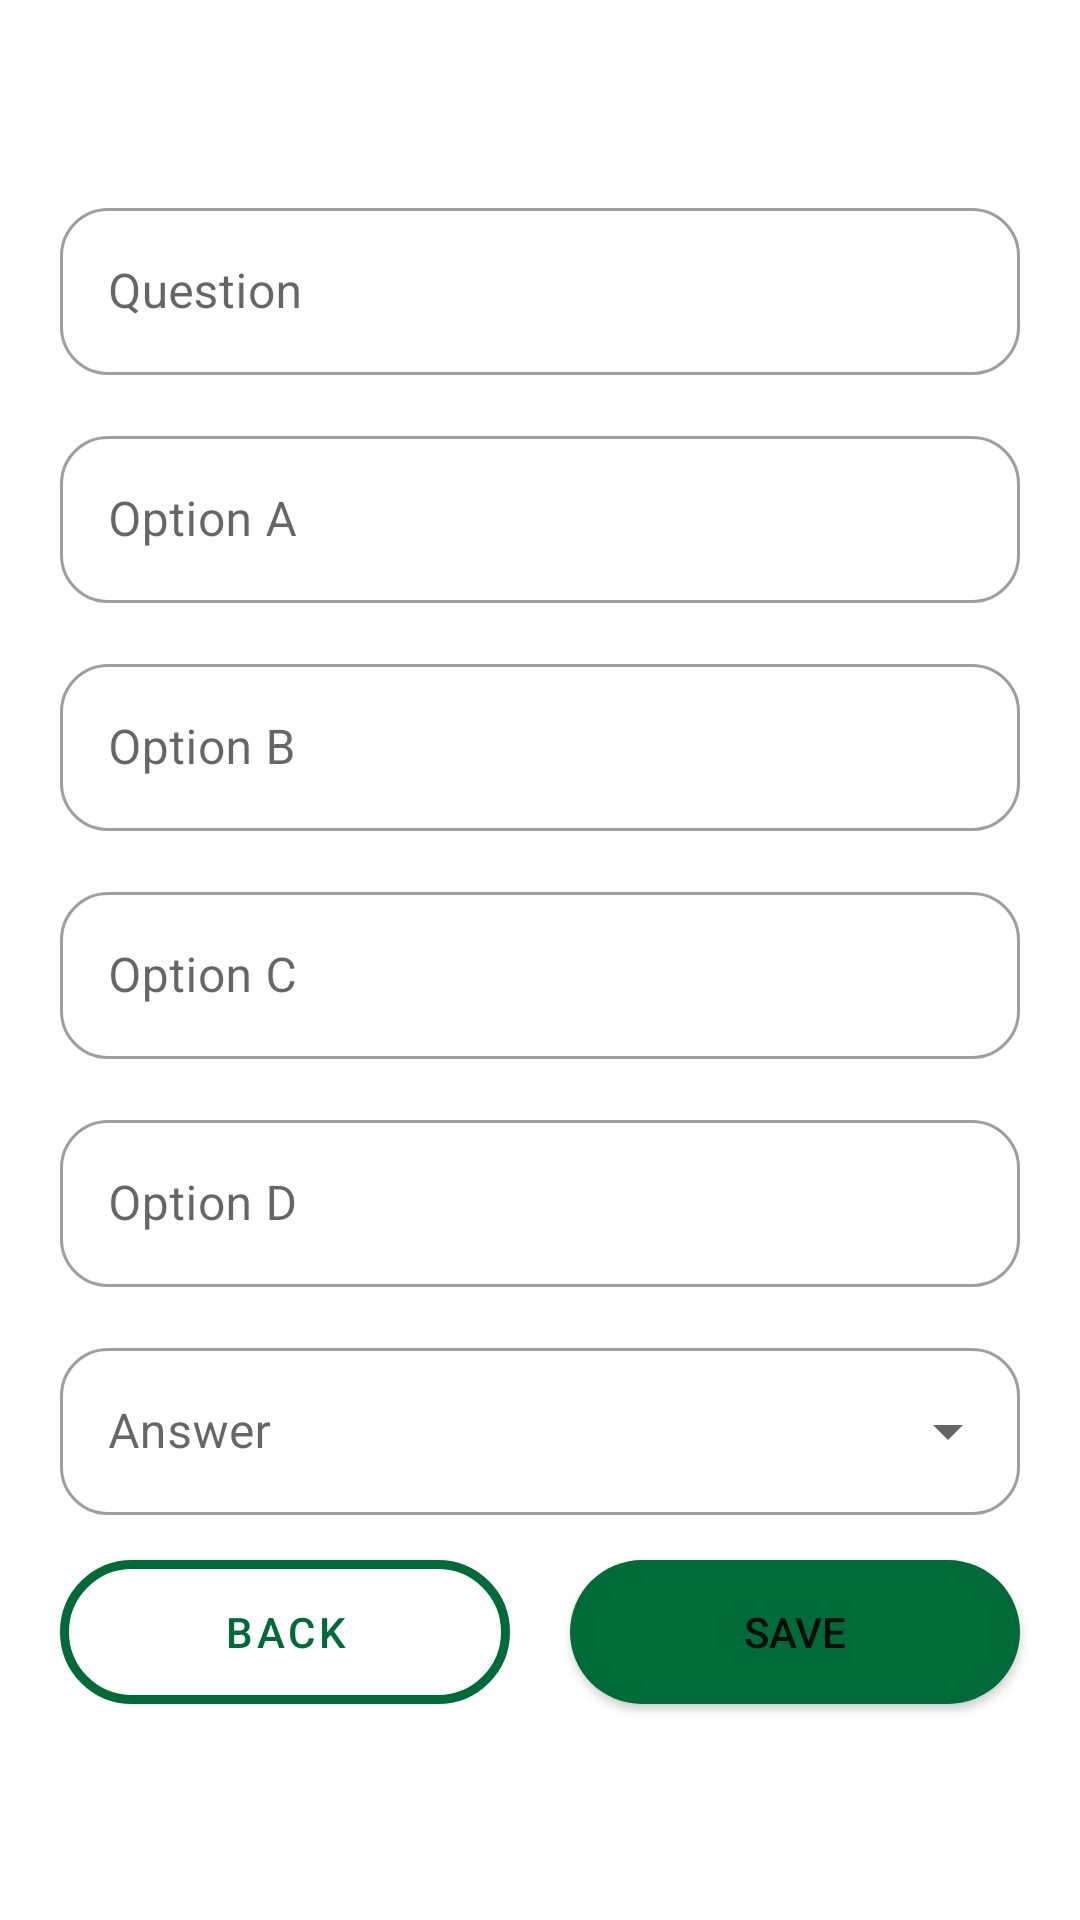

Here is an Android app screen rendered from its layout file. Give the layout XML and the strings, colors and styles it references.
<!-- AndroidManifest.xml: application theme Theme.SampleOpenCV -->
<!-- res/layout/activity_add_item.xml -->
<?xml version="1.0" encoding="utf-8"?>
<androidx.constraintlayout.widget.ConstraintLayout xmlns:android="http://schemas.android.com/apk/res/android"
    xmlns:app="http://schemas.android.com/apk/res-auto"
    xmlns:tools="http://schemas.android.com/tools"
    android:layout_width="match_parent"
    android:layout_height="match_parent"
    tools:context=".AddItem">

    <com.google.android.material.textfield.TextInputLayout
        android:id="@+id/txt_add_question"
        style="@style/Widget.MaterialComponents.TextInputLayout.OutlinedBox"
        android:layout_width="0dp"
        android:layout_height="wrap_content"
        android:layout_marginLeft="20dp"
        android:layout_marginRight="20dp"
        android:hint="@string/question"
        app:boxBackgroundMode="outline"
        app:boxCornerRadiusBottomEnd="16dp"
        app:boxCornerRadiusBottomStart="16dp"
        app:boxCornerRadiusTopEnd="16dp"
        app:boxCornerRadiusTopStart="16dp"
        app:layout_constraintEnd_toEndOf="parent"
        app:layout_constraintStart_toStartOf="parent"
        app:layout_constraintTop_toTopOf="@+id/guideline6">

        <com.google.android.material.textfield.TextInputEditText
            android:layout_width="match_parent"
            android:layout_height="wrap_content" />

    </com.google.android.material.textfield.TextInputLayout>

    <com.google.android.material.textfield.TextInputLayout
        android:id="@+id/txt_add_option1"
        style="@style/Widget.MaterialComponents.TextInputLayout.OutlinedBox"
        android:layout_width="0dp"
        android:layout_height="wrap_content"
        android:layout_marginLeft="20dp"
        android:layout_marginRight="20dp"
        android:layout_marginTop="15dp"
        android:hint="@string/option1"
        app:boxBackgroundMode="outline"
        app:boxCornerRadiusBottomEnd="16dp"
        app:boxCornerRadiusBottomStart="16dp"
        app:boxCornerRadiusTopEnd="16dp"
        app:boxCornerRadiusTopStart="16dp"
        app:layout_constraintEnd_toEndOf="parent"
        app:layout_constraintStart_toStartOf="parent"
        app:layout_constraintTop_toBottomOf="@+id/txt_add_question">

        <com.google.android.material.textfield.TextInputEditText
            android:layout_width="match_parent"
            android:layout_height="wrap_content" />

    </com.google.android.material.textfield.TextInputLayout>

    <com.google.android.material.textfield.TextInputLayout
        android:id="@+id/txt_add_option2"
        style="@style/Widget.MaterialComponents.TextInputLayout.OutlinedBox"
        android:layout_width="0dp"
        android:layout_height="wrap_content"
        android:layout_marginLeft="20dp"
        android:layout_marginRight="20dp"
        android:layout_marginTop="15dp"
        android:hint="@string/option2"
        app:boxBackgroundMode="outline"
        app:boxCornerRadiusBottomEnd="16dp"
        app:boxCornerRadiusBottomStart="16dp"
        app:boxCornerRadiusTopEnd="16dp"
        app:boxCornerRadiusTopStart="16dp"
        app:layout_constraintEnd_toEndOf="parent"
        app:layout_constraintStart_toStartOf="parent"
        app:layout_constraintTop_toBottomOf="@+id/txt_add_option1">

        <com.google.android.material.textfield.TextInputEditText
            android:layout_width="match_parent"
            android:layout_height="wrap_content" />

    </com.google.android.material.textfield.TextInputLayout>

    <com.google.android.material.textfield.TextInputLayout
        android:id="@+id/txt_add_option3"
        style="@style/Widget.MaterialComponents.TextInputLayout.OutlinedBox"
        android:layout_width="0dp"
        android:layout_height="wrap_content"
        android:layout_marginLeft="20dp"
        android:layout_marginRight="20dp"
        android:layout_marginTop="15dp"
        android:hint="@string/option3"
        app:boxBackgroundMode="outline"
        app:boxCornerRadiusBottomEnd="16dp"
        app:boxCornerRadiusBottomStart="16dp"
        app:boxCornerRadiusTopEnd="16dp"
        app:boxCornerRadiusTopStart="16dp"
        app:layout_constraintEnd_toEndOf="parent"
        app:layout_constraintStart_toStartOf="parent"
        app:layout_constraintTop_toBottomOf="@+id/txt_add_option2">

        <com.google.android.material.textfield.TextInputEditText
            android:layout_width="match_parent"
            android:layout_height="wrap_content" />

    </com.google.android.material.textfield.TextInputLayout>


    <com.google.android.material.textfield.TextInputLayout
        android:id="@+id/txt_add_option4"
        style="@style/Widget.MaterialComponents.TextInputLayout.OutlinedBox"
        android:layout_width="0dp"
        android:layout_height="wrap_content"
        android:layout_marginLeft="20dp"
        android:layout_marginRight="20dp"
        android:layout_marginTop="15dp"
        android:hint="@string/option4"
        app:boxBackgroundMode="outline"
        app:boxCornerRadiusBottomEnd="16dp"
        app:boxCornerRadiusBottomStart="16dp"
        app:boxCornerRadiusTopEnd="16dp"
        app:boxCornerRadiusTopStart="16dp"
        app:layout_constraintEnd_toEndOf="parent"
        app:layout_constraintStart_toStartOf="parent"
        app:layout_constraintTop_toBottomOf="@+id/txt_add_option3">

        <com.google.android.material.textfield.TextInputEditText
            android:layout_width="match_parent"
            android:layout_height="wrap_content" />

    </com.google.android.material.textfield.TextInputLayout>


    <com.google.android.material.textfield.TextInputLayout
        android:id="@+id/answerSpinnerLayout"
        style="@style/Widget.MaterialComponents.TextInputLayout.OutlinedBox.ExposedDropdownMenu"
        android:layout_width="0dp"
        android:layout_height="wrap_content"
        android:layout_marginLeft="20dp"
        android:layout_marginTop="15dp"
        android:layout_marginRight="20dp"
        android:hint="@string/answer"
        app:boxBackgroundMode="outline"
        app:boxCornerRadiusBottomEnd="16dp"
        app:boxCornerRadiusBottomStart="16dp"
        app:boxCornerRadiusTopEnd="16dp"
        app:boxCornerRadiusTopStart="16dp"
        app:layout_constraintEnd_toEndOf="parent"
        app:layout_constraintStart_toStartOf="parent"
        app:layout_constraintTop_toBottomOf="@+id/txt_add_option4">

        <AutoCompleteTextView
            android:id="@+id/answerTextView"
            android:layout_width="match_parent"
            android:layout_height="wrap_content"
            android:inputType="none" />
    </com.google.android.material.textfield.TextInputLayout>


    <Button
        android:id="@+id/btn_back_item"
        style="@style/Widget.MaterialComponents.Button.OutlinedButton"
        android:layout_width="0dp"
        android:layout_height="wrap_content"
        android:layout_marginTop="15dp"
        android:layout_marginRight="10dp"
        android:layout_marginLeft="20dp"
        android:background="@drawable/green_rounded_corner_outlined"
        android:text="BACK"
        app:backgroundTint="@null"
        app:layout_constraintEnd_toStartOf="@+id/guideline9"
        app:layout_constraintStart_toStartOf="parent"
        app:layout_constraintTop_toBottomOf="@+id/answerSpinnerLayout"
        app:strokeColor="#59CECE" />

    <Button
        android:id="@+id/btn_save_item"
        android:layout_width="0dp"
        android:layout_height="wrap_content"
        android:layout_marginTop="15dp"
        android:layout_marginLeft="10dp"
        android:layout_marginRight="20dp"
        android:background="@drawable/green_rounded_corner_filled"
        android:text="@string/save"
        app:layout_constraintEnd_toEndOf="parent"
        app:layout_constraintHorizontal_bias="1.0"
        app:layout_constraintStart_toStartOf="@+id/guideline9"
        app:layout_constraintTop_toBottomOf="@+id/answerSpinnerLayout" />

    <androidx.constraintlayout.widget.Guideline
        android:id="@+id/guideline6"
        android:layout_width="wrap_content"
        android:layout_height="wrap_content"
        android:orientation="horizontal"
        app:layout_constraintGuide_percent="0.1" />

    <androidx.constraintlayout.widget.Guideline
        android:id="@+id/guideline9"
        android:layout_width="wrap_content"
        android:layout_height="wrap_content"
        android:orientation="vertical"
        app:layout_constraintGuide_percent="0.5" />
</androidx.constraintlayout.widget.ConstraintLayout>
<!-- resources referenced by this layout -->
<resources>
  <!-- drawable green_rounded_corner_filled (drawable) -->
  <?xml version="1.0" encoding="utf-8"?>
  <shape xmlns:android="http://schemas.android.com/apk/res/android">
      <corners android:radius="50dp"/>
      <solid android:color="@color/swift_green"></solid>
  </shape>
  <!-- drawable green_rounded_corner_outlined (drawable) -->
  <?xml version="1.0" encoding="utf-8"?>
  <shape xmlns:android="http://schemas.android.com/apk/res/android" android:shape="rectangle">
      <corners android:radius="50dp" />
  
      <solid android:color="@color/white"></solid>
  
      <stroke
          android:width="3dp"
          android:color="@color/swift_green" />
  </shape>
  <string name="answer">Answer</string>
  <string name="option1">Option A</string>
  <string name="option2">Option B</string>
  <string name="option3">Option C</string>
  <string name="option4">Option D</string>
  <string name="question">Question</string>
  <string name="save">Save</string>
  <style name="Theme.SampleOpenCV" parent="Theme.MaterialComponents.DayNight.DarkActionBar">
          
          <item name="colorPrimary">@color/purple_500</item>
          <item name="colorPrimaryVariant">@color/purple_700</item>
          <item name="colorOnPrimary">@color/white</item>
          
          <item name="colorSecondary">@color/teal_200</item>
          <item name="colorSecondaryVariant">@color/teal_700</item>
          <item name="colorOnSecondary">@color/black</item>
          
          <item name="android:statusBarColor">?attr/colorPrimaryVariant</item>
          
      </style>
  <color name="swift_green">#006A38</color>
  <color name="white">#FFFFFFFF</color>
  <color name="purple_500">#006A38</color>
  <color name="purple_700">#FF3700B3</color>
  <color name="teal_200">#FF03DAC5</color>
  <color name="teal_700">#FF018786</color>
  <color name="black">#FF000000</color>
</resources>
